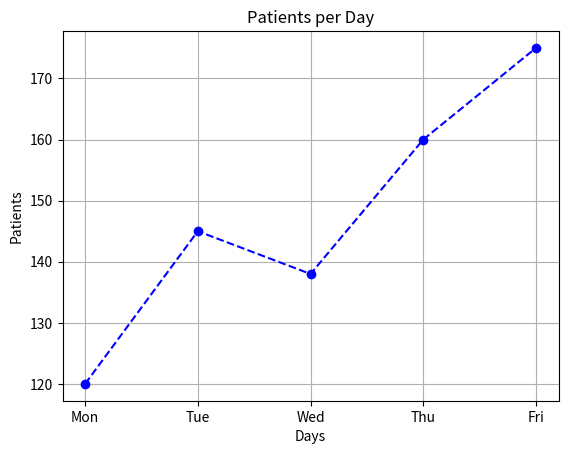

Recreate this plot in Python.
import matplotlib.pyplot as plt
days = ["Mon","Tue","Wed","Thu","Fri"]
patients = [120,145,138,160,175]
plt.plot(
    days,
    patients,
    marker = "o",
    linestyle = "dashed",
    color = "blue",
    label = "patients"
)
plt.xlabel("Days")
plt.ylabel("Patients")
plt.title("Patients per Day")
plt.grid(True)
plt.show()
